Run: headless pygame with SDL's dummy video driver; simulated clock (each Clock.tick advances the game by its frame time, no real sleeping); random seed 0; keys injected as events and as key.get_pressed() state; no mouse input.
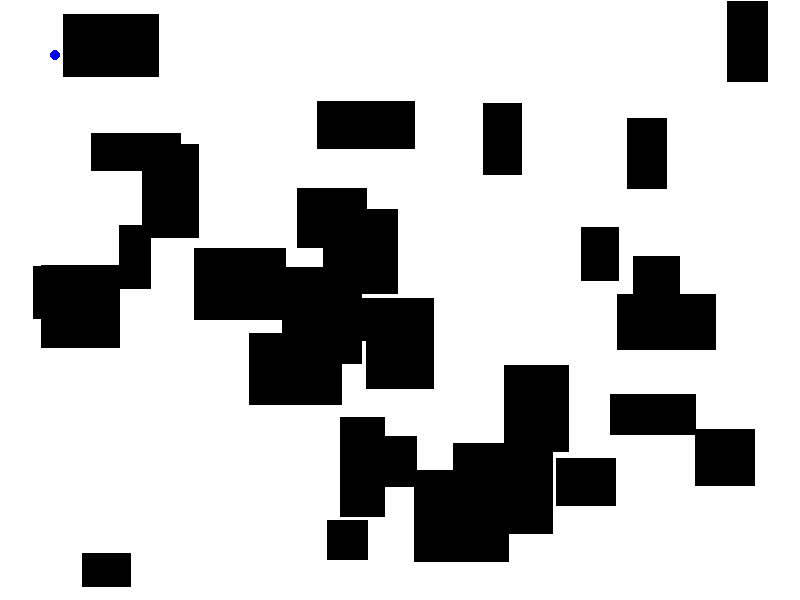
Frame 1 of 4 · flips 1–60 · no input
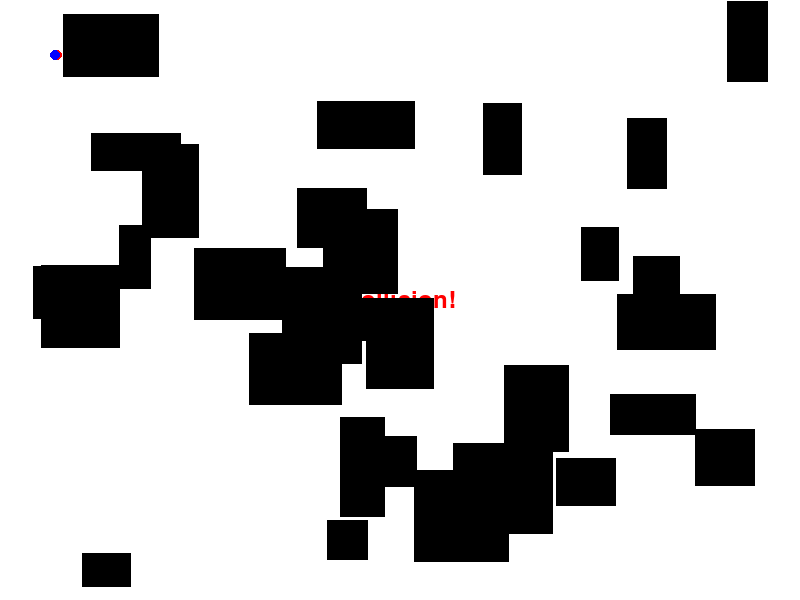
Frame 2 of 4 · flips 61–180 · tapped SPACE, RETURN · held RIGHT (→), D
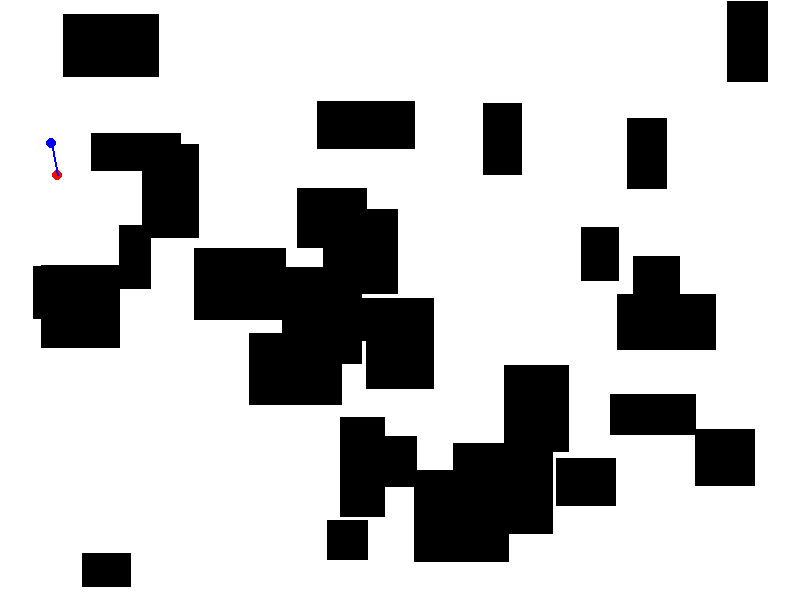
Frame 3 of 4 · flips 181–300 · held DOWN (↓), S
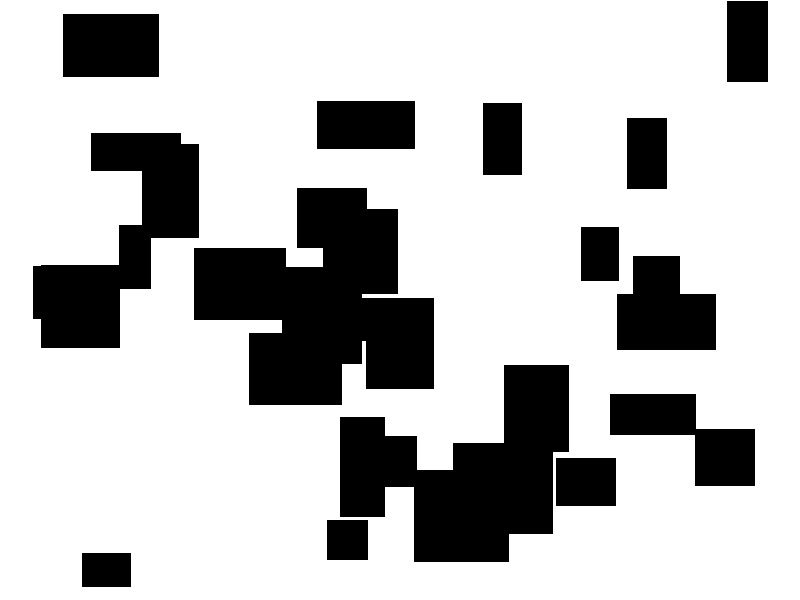
Frame 4 of 4 · flips 301–420 · held LEFT (←), A, UP (↑), W

The pygame program that drew these frames:

import pygame
import sys
import math
import random

# Initialize Pygame
pygame.init()

# Constants
WIDTH = 800
HEIGHT = 600
PLAYER_SIZE = 10
PLAYER_SPEED = 1
LEASH_MAX_LENGTH = 50
WHITE = (255, 255, 255)
BLACK = (0, 0, 0)
RED = (255, 0, 0)
BLUE = (0, 0, 255)
FONT = pygame.font.Font(None, 36)

# Create the game window
window = pygame.display.set_mode((WIDTH, HEIGHT))
pygame.display.set_caption("2D Map Game")

# Player class
class Player:
    def __init__(self, x, y, color=RED, player2: 'Player' = None):
        self.rect = pygame.Rect(x, y, PLAYER_SIZE, PLAYER_SIZE)
        self.color = color
        self.player2 = player2

    def draw(self):
        pygame.draw.circle(window, self.color, self.rect.center, PLAYER_SIZE // 2)

    def move(self, dx, dy):
        new_rect = self.rect.move(dx, dy)
        if not any(obstacle.collides_with_circle(new_rect.centerx, new_rect.centery, PLAYER_SIZE // 2) for obstacle in obstacles) and not any(obstacle.collides_with_line(new_rect.centerx, new_rect.centery, self.player2.rect.centerx, self.player2.rect.centery) for obstacle in obstacles):
            self.rect = new_rect
        else: 
            collision_text = FONT.render("Collision!", True, RED)
            window.blit(collision_text, (WIDTH // 2 - collision_text.get_width() // 2, HEIGHT // 2 - collision_text.get_height() // 2))

# Leash class
class Leash:
    def __init__(self, player1, player2, length):
        self.player1 = player1
        self.player2 = player2
        self.length = length

    def draw(self):
        pygame.draw.line(window, BLUE, self.player1.rect.center, self.player2.rect.center, 2)

    def update(self):
        # Calculate distance between players
        dist = math.sqrt((self.player1.rect.centerx - self.player2.rect.centerx) ** 2 +
                         (self.player1.rect.centery - self.player2.rect.centery) ** 2)
        
        # If the distance exceeds the maximum length, move player2 towards player1
        if dist > self.length:
            angle = math.atan2(self.player1.rect.centery - self.player2.rect.centery,
                               self.player1.rect.centerx - self.player2.rect.centerx)
            dx = int(self.length * math.cos(angle))
            dy = int(self.length * math.sin(angle))
            new_x = self.player2.rect.x + dx
            new_y = self.player2.rect.y + dy
            new_rect = pygame.Rect(new_x, new_y, PLAYER_SIZE, PLAYER_SIZE)
            if not any(obstacle.collides_with_circle(new_x, new_y, PLAYER_SIZE // 2) for obstacle in obstacles):
                self.player2.rect.center = (new_x, new_y)

# Obstacle class
class Obstacle:
    def __init__(self, x, y, width, height):
        self.rect = pygame.Rect(x, y, width, height)
        self.center = (x + width // 2, y + height // 2)

    def draw(self):
        pygame.draw.rect(window, BLACK, self.rect)

    def collides_with_circle(self, x, y, radius):
        # Calculate distance between obstacle's center and circle's center
        dist_x = abs(self.center[0] - x)
        dist_y = abs(self.center[1] - y)

        # If distance is greater than half the width or height of the obstacle, it's not colliding
        if dist_x > (self.rect.width / 2 + radius):
            return False
        if dist_y > (self.rect.height / 2 + radius):
            return False

        # If distance is less than half the width or height of the obstacle, it's colliding
        if dist_x <= (self.rect.width / 2):
            return True
        if dist_y <= (self.rect.height / 2):
            return True

        # Check collision with corner of the obstacle
        corner_dist_sq = (dist_x - self.rect.width / 2) ** 2 + (dist_y - self.rect.height / 2) ** 2
        return corner_dist_sq <= (radius ** 2)
    
    def collides_with_line(self, x1, y1, x2, y2):
        # Check if the line segment intersects with the obstacle
        line_rect = pygame.Rect(min(x1, x2), min(y1, y2), abs(x2 - x1), abs(y2 - y1))
        if not line_rect.colliderect(self.rect):
            return False

        # Check each corner of the obstacle to see if it's on the line segment
        corners = [(self.rect.left, self.rect.top),
                   (self.rect.right, self.rect.top),
                   (self.rect.left, self.rect.bottom),
                   (self.rect.right, self.rect.bottom)]
        for corner in corners:
            if self.point_on_line_segment(corner[0], corner[1], x1, y1, x2, y2):
                return True

        # Check each side of the obstacle to see if it intersects with the line segment
        sides = [(self.rect.left, self.rect.top, self.rect.left, self.rect.bottom),
                 (self.rect.left, self.rect.top, self.rect.right, self.rect.top),
                 (self.rect.right, self.rect.top, self.rect.right, self.rect.bottom),
                 (self.rect.left, self.rect.bottom, self.rect.right, self.rect.bottom)]
        for side in sides:
            if self.segments_intersect(x1, y1, x2, y2, *side):
                return True

        return False

    def point_on_line_segment(self, x, y, x1, y1, x2, y2):
        return min(x1, x2) <= x <= max(x1, x2) and min(y1, y2) <= y <= max(y1, y2)

    def segments_intersect(self, x1, y1, x2, y2, x3, y3, x4, y4):
        # Calculate the orientation of three points
        def orientation(px, py, qx, qy, rx, ry):
            val = (qy - py) * (rx - qx) - (qx - px) * (ry - qy)
            if val == 0:
                return 0
            return 1 if val > 0 else 2

        # Check if two line segments intersect
        o1 = orientation(x1, y1, x2, y2, x3, y3)
        o2 = orientation(x1, y1, x2, y2, x4, y4)
        o3 = orientation(x3, y3, x4, y4, x1, y1)
        o4 = orientation(x3, y3, x4, y4, x2, y2)

        if o1 != o2 and o3 != o4:
            return True

        # Special Cases
        if o1 == 0 and self.point_on_line_segment(x3, y3, x1, y1, x2, y2):
            return True
        if o2 == 0 and self.point_on_line_segment(x4, y4, x1, y1, x2, y2):
            return True
        if o3 == 0 and self.point_on_line_segment(x1, y1, x3, y3, x4, y4):
            return True
        if o4 == 0 and self.point_on_line_segment(x2, y2, x3, y3, x4, y4):
            return True

        return False

# Create players, leash, and obstacles
player2 = Player(50, 50, color=BLUE)  # Second player attached to the first
player1 = Player(50, 50, player2=player2)
leash = Leash(player1, player2, LEASH_MAX_LENGTH)

# Generate random obstacles
obstacles = []
NUM_OBSTACLES = 30
for _ in range(NUM_OBSTACLES):
    obstacle_width = random.randint(30, 100)
    obstacle_height = random.randint(30, 100)
    obstacle_x = random.randint(0, WIDTH - obstacle_width)
    obstacle_y = random.randint(0, HEIGHT - obstacle_height)
    obstacles.append(Obstacle(obstacle_x, obstacle_y, obstacle_width, obstacle_height))

# Main game loop
running = True
collision_message = False
while running:
    window.fill(WHITE)

    # Handle events
    for event in pygame.event.get():
        if event.type == pygame.QUIT:
            running = False

    # Get the state of all keys
    keys = pygame.key.get_pressed()

    # Move player 1
    dx, dy = 0, 0
    if keys[pygame.K_LEFT]:
        dx = -PLAYER_SPEED
    if keys[pygame.K_RIGHT]:
        dx = PLAYER_SPEED
    if keys[pygame.K_UP]:
        dy = -PLAYER_SPEED
    if keys[pygame.K_DOWN]:
        dy = PLAYER_SPEED
    player1.move(dx, dy)

    # Update leash position
    leash.update()

    # Draw obstacles
    for obstacle in obstacles:
        obstacle.draw()

    # Draw player 1, player 2, and leash
    player1.draw()
    player2.draw()
    leash.draw()
    
    # Update display
    pygame.display.update()

    # Limit frames per second
    pygame.time.Clock().tick(100)

# Quit Pygame
pygame.quit()
sys.exit()
